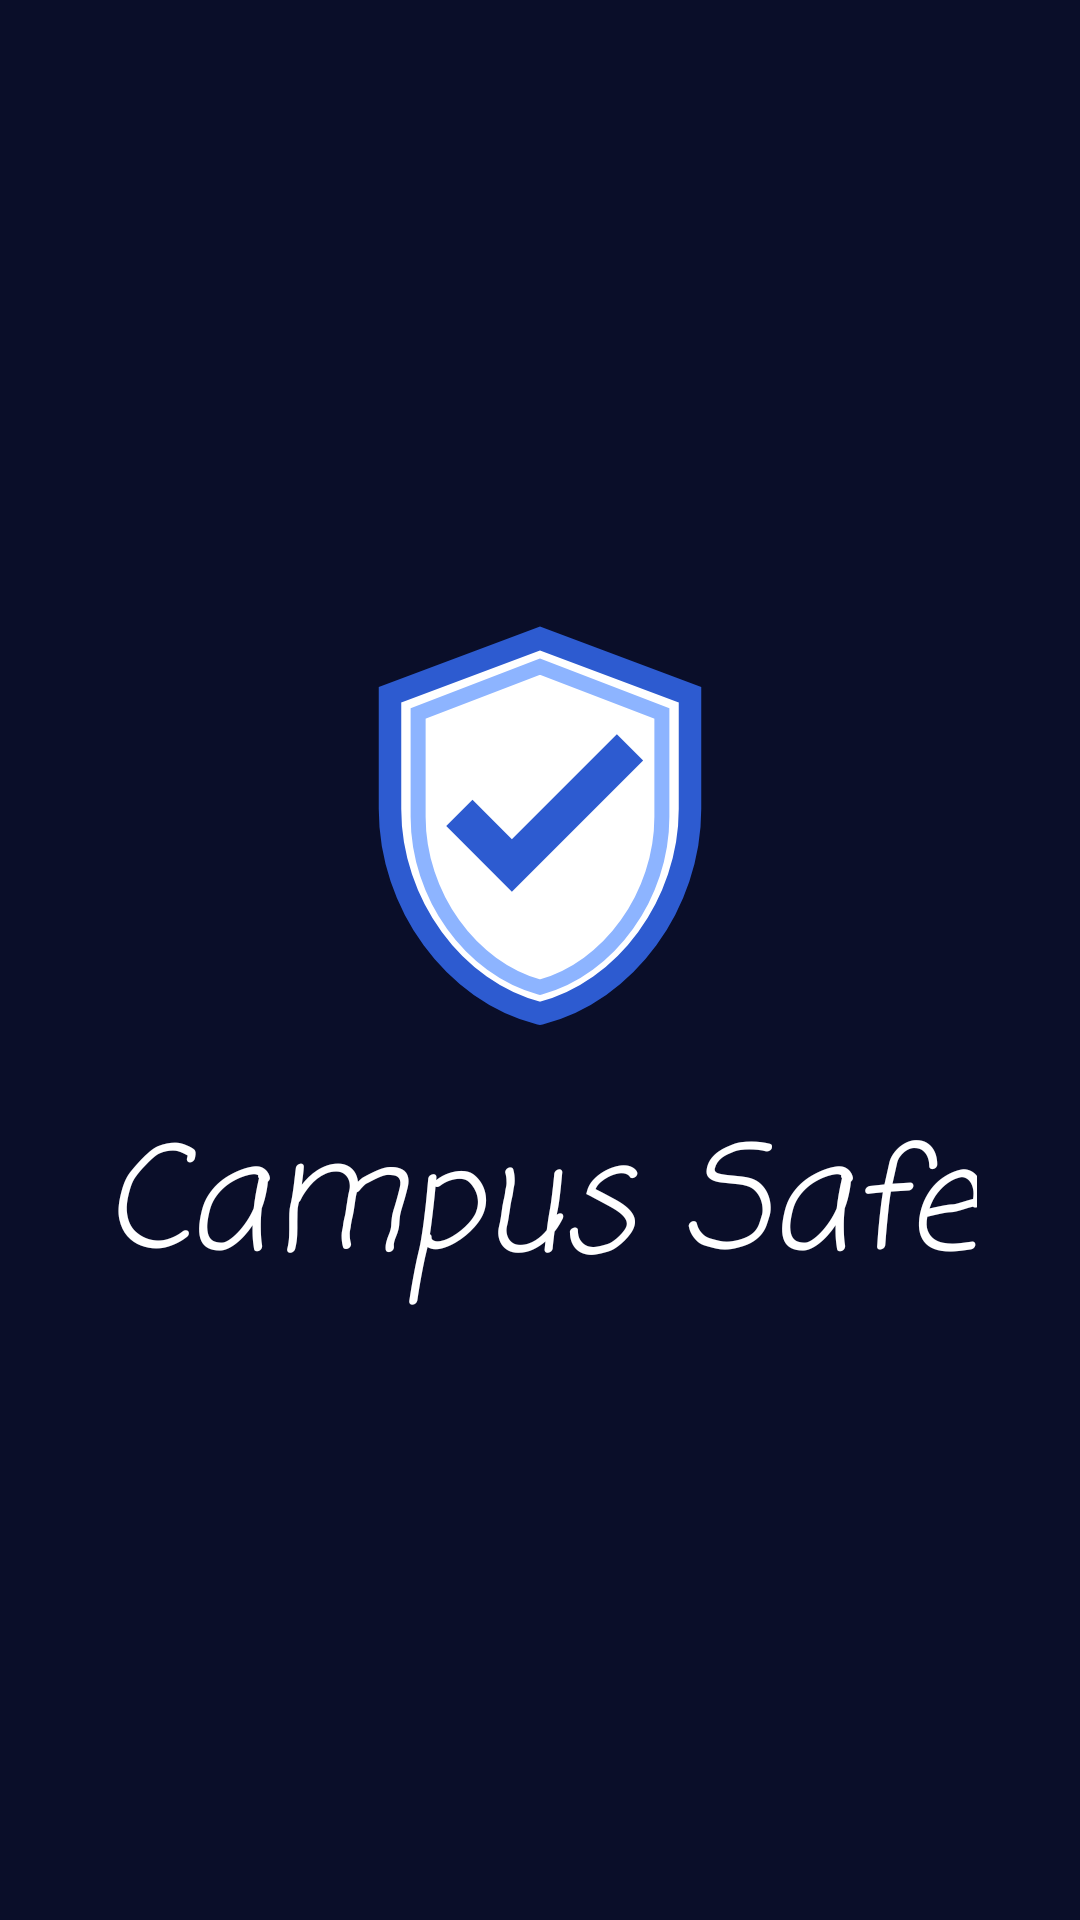

Produce the Android XML layout that renders to this screen, including the resource entries it uses.
<!-- AndroidManifest.xml: application theme Theme.CampusSafeApplication -->
<!-- res/layout/activity_splash.xml -->
<?xml version="1.0" encoding="utf-8"?>
<androidx.constraintlayout.widget.ConstraintLayout xmlns:android="http://schemas.android.com/apk/res/android"
    xmlns:app="http://schemas.android.com/apk/res-auto"
    xmlns:tools="http://schemas.android.com/tools"
    android:id="@+id/main"
    android:layout_width="match_parent"
    android:layout_height="match_parent"
    android:background="@color/splash_bg"
    android:fitsSystemWindows="true"
    tools:context=".SplashActivity">

    <ImageView
        android:id="@+id/ivShield"
        android:layout_width="150dp"
        android:layout_height="150dp"
        android:contentDescription="@string/app_logo_desc"
        android:src="@drawable/ic_shield_check"
        app:layout_constraintBottom_toTopOf="@+id/tvAppName"
        app:layout_constraintEnd_toEndOf="parent"
        app:layout_constraintHorizontal_bias="0.5"
        app:layout_constraintStart_toStartOf="parent"
        app:layout_constraintTop_toTopOf="parent"
        app:layout_constraintVertical_chainStyle="packed" />

    <TextView
        android:id="@+id/tvAppName"
        android:layout_width="wrap_content"
        android:layout_height="wrap_content"
        android:layout_marginTop="16dp"
        android:fontFamily="casual"
        android:text="@string/app_name"
        android:textColor="@color/white"
        android:textSize="48sp"
        android:textStyle="italic"
        app:layout_constraintBottom_toBottomOf="parent"
        app:layout_constraintEnd_toEndOf="parent"
        app:layout_constraintHorizontal_bias="0.5"
        app:layout_constraintStart_toStartOf="parent"
        app:layout_constraintTop_toBottomOf="@+id/ivShield" />

</androidx.constraintlayout.widget.ConstraintLayout>
<!-- resources referenced by this layout -->
<resources>
  <color name="splash_bg">#0A0E29</color>
  <color name="white">#FFFFFFFF</color>
  <!-- drawable ic_shield_check (drawable) -->
  <vector xmlns:android="http://schemas.android.com/apk/res/android"
      android:width="150dp"
      android:height="150dp"
      android:viewportWidth="24"
      android:viewportHeight="24">
      
      <path
          android:fillColor="#FFFFFF"
          android:pathData="M12,2L4,5v6.09c0,5.05 3.41,9.76 8,10.91 4.59,-1.15 8,-5.86 8,-10.91V5l-8,-3z" />
      
      <path
          android:strokeWidth="1.2"
          android:strokeColor="@color/shield_outline"
          android:pathData="M12,2L4,5v6.09c0,5.05 3.41,9.76 8,10.91 4.59,-1.15 8,-5.86 8,-10.91V5l-8,-3z" />
      
      <path
          android:strokeWidth="0.8"
          android:strokeColor="@color/shield_blue"
          android:pathData="M12,3.5L5.5,6v5.5c0,4.2 2.8,8.1 6.5,9.1 3.7,-1 6.5,-4.9 6.5,-9.1V6L12,3.5z" />
      
      <path
          android:fillColor="@color/shield_outline"
          android:pathData="M10.5,15.5l-3.5,-3.5l1.4,-1.4l2.1,2.1l5.6,-5.6l1.4,1.4l-7,7z" />
  </vector>
  <string name="app_logo_desc">Campus Safe logo</string>
  <string name="app_name">Campus Safe</string>
  <style name="Theme.CampusSafeApplication" parent="Theme.MaterialComponents.DayNight.NoActionBar">
          
          <item name="colorPrimary">@color/shield_outline</item>
          <item name="colorPrimaryVariant">@color/shield_blue</item>
          <item name="colorOnPrimary">@color/white</item>
          
          <item name="colorSecondary">@color/shield_blue</item>
          <item name="colorSecondaryVariant">@color/shield_outline</item>
          <item name="colorOnSecondary">@color/black</item>
          
          <item name="android:statusBarColor">?attr/colorSurface</item>
          <item name="android:windowBackground">@color/bg_primary</item>
          <item name="colorSurface">@color/top_bar_bg</item>
          <item name="android:windowLightStatusBar">true</item>
      </style>
  <color name="shield_outline">#2D5BD0</color>
  <color name="shield_blue">#8DB4FF</color>
  <color name="black">#FF000000</color>
  <color name="bg_primary">#F8FAFC</color>
  <color name="top_bar_bg">#FFFFFF</color>
</resources>
